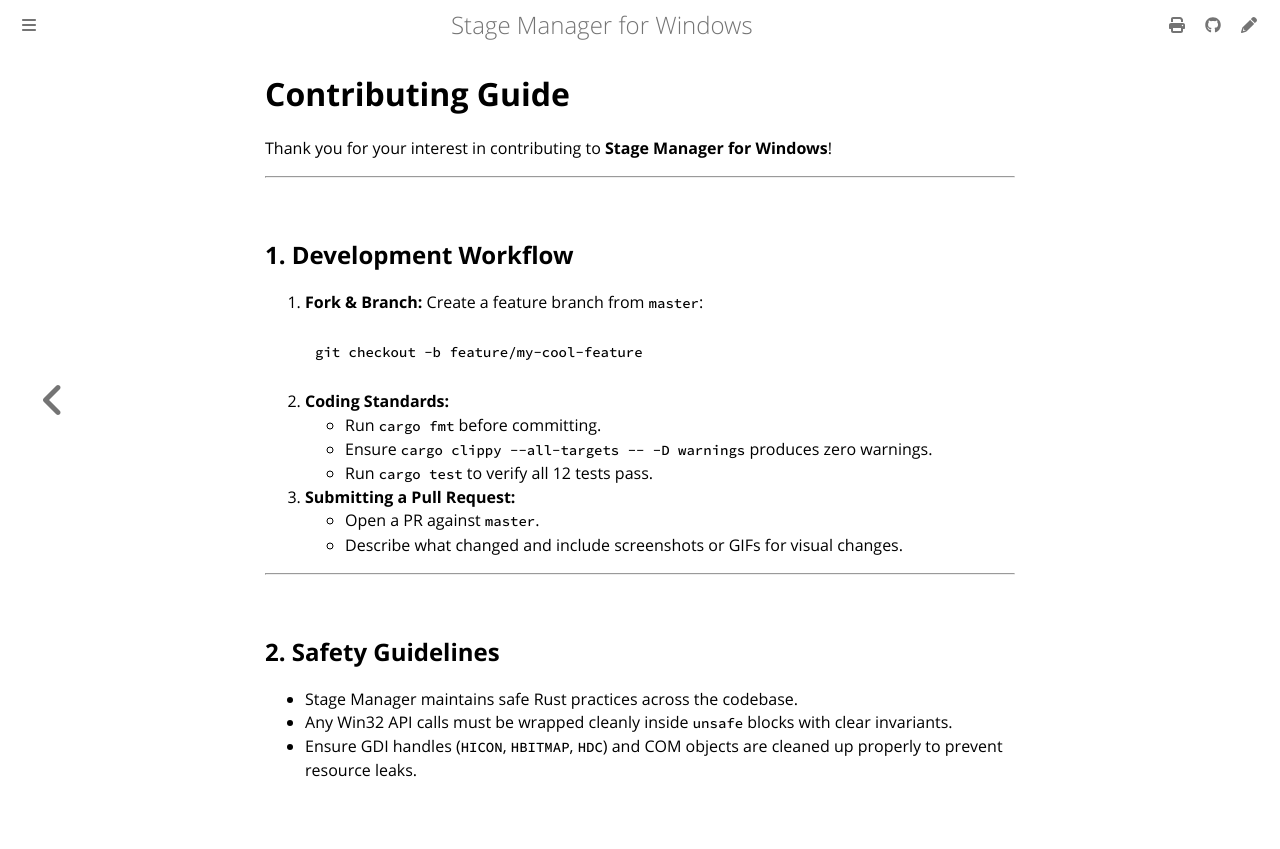

repository: fruitsaladwindowsai-zammy/Stage-manager-Rust · page: contributing.html · generator: mdbook

# Contributing Guide

Thank you for your interest in contributing to **Stage Manager for Windows**!

---

## 1. Development Workflow

1. **Fork & Branch:** Create a feature branch from `master`:
   ```powershell
   git checkout -b feature/my-cool-feature
   ```
2. **Coding Standards:**
   - Run `cargo fmt` before committing.
   - Ensure `cargo clippy --all-targets -- -D warnings` produces zero warnings.
   - Run `cargo test` to verify all 12 tests pass.
3. **Submitting a Pull Request:**
   - Open a PR against `master`.
   - Describe what changed and include screenshots or GIFs for visual changes.

---

## 2. Safety Guidelines

- Stage Manager maintains safe Rust practices across the codebase.
- Any Win32 API calls must be wrapped cleanly inside `unsafe` blocks with clear invariants.
- Ensure GDI handles (`HICON`, `HBITMAP`, `HDC`) and COM objects are cleaned up properly to prevent resource leaks.
